Run: headless pygame with SDL's dummy video driver; simulated clock (each Clock.tick advances the game by its frame time, no real sleeping); random seed 0; keys injected as events and as key.get_pressed() state; no mouse input.
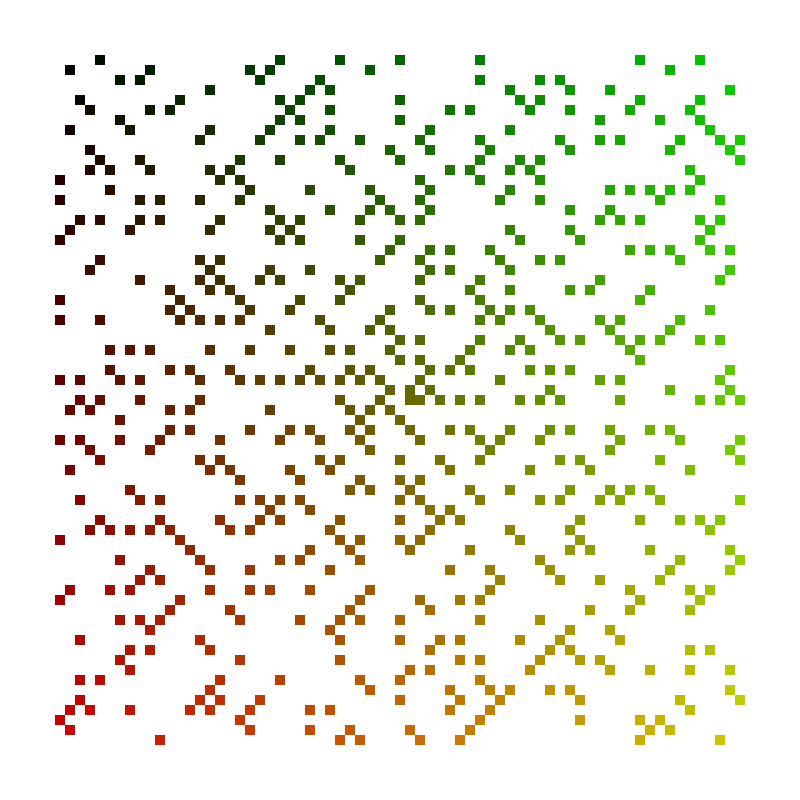
Frame 1 of 4 · flips 1–60 · no input
Frame 2 of 4 · flips 61–180 · tapped SPACE, RETURN · held RIGHT (→), D · screen unchanged from frame 1, image omitted
Frame 3 of 4 · flips 181–300 · held DOWN (↓), S · screen unchanged from frame 2, image omitted
Frame 4 of 4 · flips 301–420 · held LEFT (←), A, UP (↑), W · screen unchanged from frame 3, image omitted

The pygame program that drew these frames:

import pygame

class Grid:
    def __init__(self, screen, screen_width, screen_height, cell_size, margin):
        self.screen = screen
        self.screen_width = screen_width
        self.screen_height = screen_height
        self.cell_size = cell_size
        self.margin = margin
        self.grid_width = ((screen_width-2*self.margin) // cell_size) - (1 - (screen_width-2*self.margin) % cell_size)
        self.grid_height = ((screen_height-2*self.margin) // cell_size)  - (1 - (screen_height-2*self.margin) % cell_size)
        self.grid = [0]*(self.grid_width*self.grid_height)

    def draw(self):
        running = True
        self.screen.fill((255,255,255))
        self.DrawGrid()
        while running:
            for event in pygame.event.get():
                if event.type == pygame.QUIT:
                    running = False
            pygame.display.flip()

    def IsPrime(self, n):
        if n <= 1:
            return False
        for i in range(2, n//2+1):
            if n % i == 0:
                return False
        return True
    
    def DrawGrid(self):
        surface_width = self.grid_width*self.cell_size
        surface_height = self.grid_height*self.cell_size
        grid_surface = pygame.Surface((surface_width, surface_height))
        grid_surface.fill((255,255,255))
        for row in range(self.grid_height):
            for column in range(self.grid_width):
                if self.IsPrime(self.grid[row*self.grid_width + column]):
                    color = (row*(255//self.grid_width),column*(255//self.grid_height), (row*column)*(255//(self.grid_width*self.grid_height)))
                    rect = pygame.rect.Rect((self.cell_size) * column, (self.cell_size) * row, self.cell_size, self.cell_size)
                    pygame.draw.rect(grid_surface, color, rect)
        # Draw the grid surface to the center of screen
        excess_width = self.screen_width - surface_width
        excess_height = self.screen_height - surface_height
        self.screen.blit(grid_surface, (excess_width//2, excess_height//2))

    def PutValuesInCells(self):
        i = self.grid_width*self.grid_height//2
        di = 1
        dj = -self.grid_width
        n = 1
        while n <= self.grid_width*self.grid_height:
            self.grid[i] = n
            n += 1
            i = i + di
            left_cell = self.grid[i+dj]
            if left_cell == 0:
                di = dj
                if dj == 1:
                    dj = -self.grid_width
                elif dj == -self.grid_width:
                    dj = -1
                elif dj == -1:
                    dj = self.grid_width
                else:
                    dj = 1


            


pygame.init()
SCREEN_WIDTH = 800
SCREEN_HEIGHT = 800
CELL_SIZE = 10

screen = pygame.display.set_mode((SCREEN_WIDTH, SCREEN_HEIGHT))
grid = Grid(screen, SCREEN_WIDTH, SCREEN_HEIGHT, CELL_SIZE, 50)
grid.PutValuesInCells()
grid.draw()
